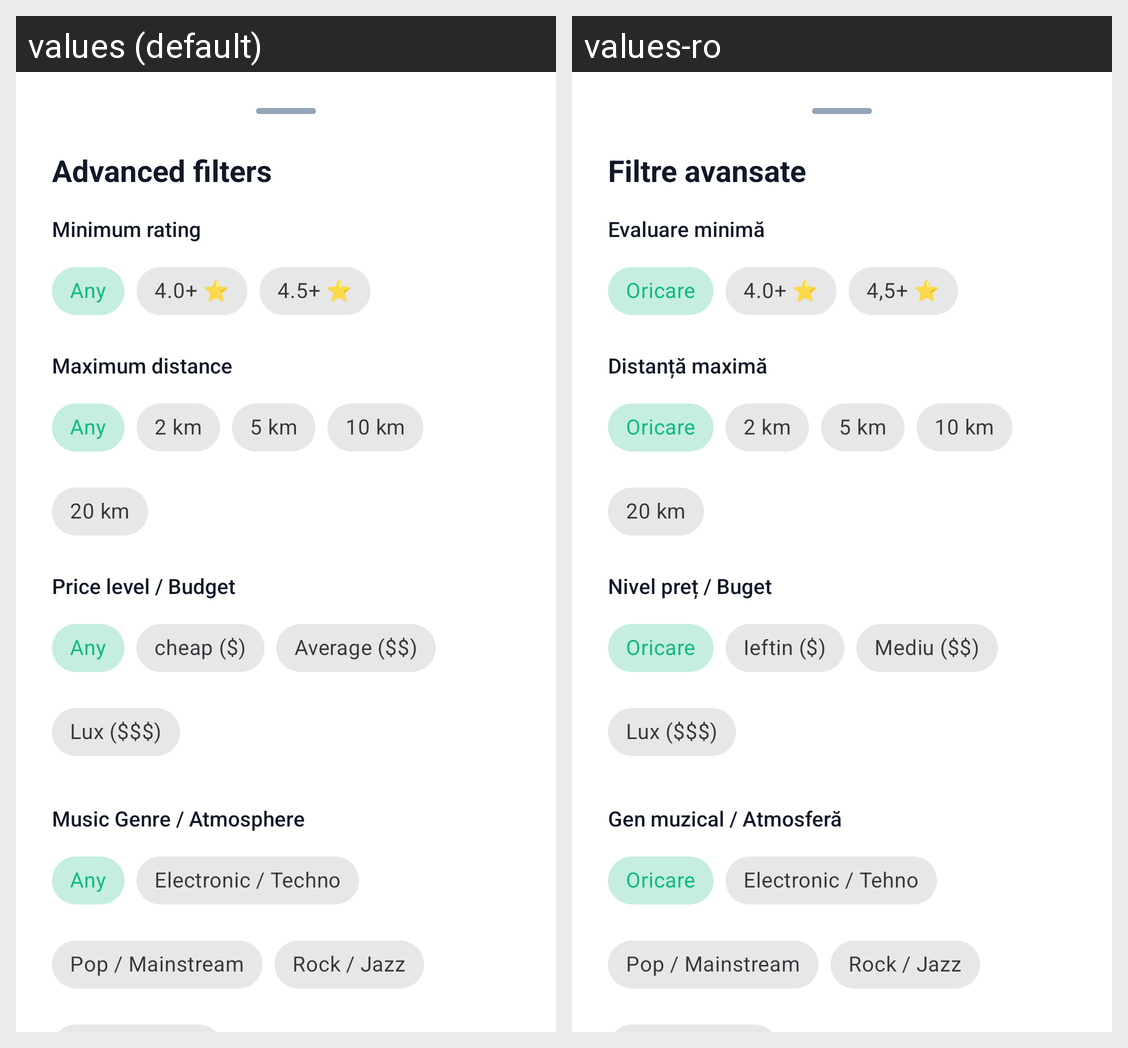

For this localized Android screen grid, give each drawn string resource with its value in every locale shown.
Android screen res/layout/dialog_filters.xml rendered under 2 locales, left to right: values (default), values-ro. Device: Nexus 5 (rendered at 1080×1920; each locale shown at half size, 540×960, under a caption strip naming it); theme Theme.CityScape.
Strings drawn on this screen, with the default value and each locale's value (text and hints the layout hard-codes, and strings that could not be matched under every locale, appear in the picture but are not listed):

auto_filtre_avansate_e98135
  values: Advanced filters
  values-ro: Filtre avansate

auto_rating_minim_c4a5db
  values: Minimum rating
  values-ro: Evaluare minimă

auto_oricare_92c42d
  values: Any
  values-ro: Oricare

auto_40_6a45d2
  values: 4.0+ ⭐
  values-ro: 4.0+ ⭐

auto_45_348cc2
  values: 4.5+ ⭐
  values-ro: 4,5+ ⭐

auto_distanta_maxima_7e4168
  values: Maximum distance
  values-ro: Distanță maximă

auto_2_km_589e3e
  values: 2 km
  values-ro: 2 km

auto_5_km_8d7ba8
  values: 5 km
  values-ro: 5 km

auto_10_km_269dd1
  values: 10 km
  values-ro: 10 km

auto_20_km_1a07fb
  values: 20 km
  values-ro: 20 km

auto_nivel_pret_buget_8b2fb8
  values: Price level / Budget
  values-ro: Nivel preț / Buget

auto_ieftin_55ffd1
  values: cheap ($)
  values-ro: Ieftin ($)

auto_mediu_6d0ca1
  values: Average ($$)
  values-ro: Mediu ($$)

auto_lux_560407
  values: Lux ($$$)
  values-ro: Lux ($$$)

auto_gen_muzical_atmosfera_435158
  values: Music Genre / Atmosphere
  values-ro: Gen muzical / Atmosferă

auto_electronic_techno_1d52e6
  values: Electronic / Techno
  values-ro: Electronic / Tehno

auto_pop_mainstream_3cee47
  values: Pop / Mainstream
  values-ro: Pop / Mainstream

auto_rock_jazz_1abf70
  values: Rock / Jazz
  values-ro: Rock / Jazz
